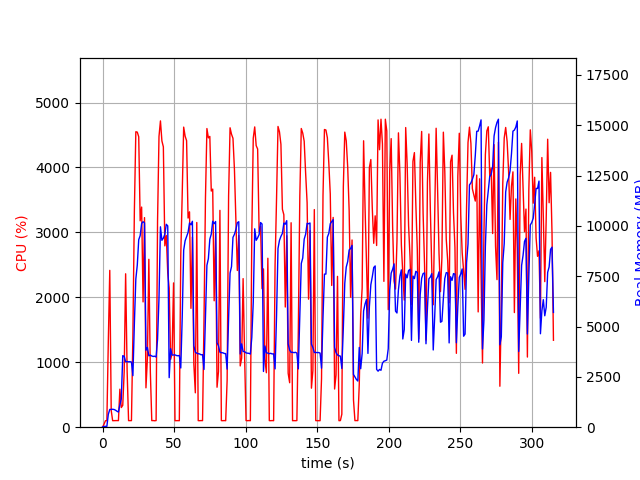

Source data for this figure (header and first rows):
elapsed_time, nproc, cpu, mem_real, mem_virtual
4.100799560546875e-05, 1, 0.0, 13.41, 3192
1.006, 1, 44.7, 40.88, 612.2
2.014, 1, 99.2, 40.88, 612.2
3.021, 1, 100.3, 40.88, 612.2
4.029, 1, 1320, 641.2, 4613
5.048, 1, 2416, 882.2, 4900
6.056, 1, 257.0, 883.6, 4920
7.063, 1, 100.3, 891.5, 4972
8.07, 1, 101.3, 879.2, 4972
9.078, 1, 101.2, 842.9, 4972
10.09, 1, 102.2, 793.2, 4972
11.09, 1, 101.2, 752.5, 4972
12.1, 1, 585.4, 1104, 5404
13.11, 1, 302.8, 1405, 7596
14.12, 1, 337.1, 3554, 12150
15.12, 1, 856.3, 3524, 12150
16.13, 1, 2363, 3249, 12150
17.17, 1, 863.9, 3265, 12150
18.18, 1, 101.3, 3247, 12150
19.19, 1, 101.2, 3256, 12150
20.2, 1, 101.2, 3235, 12150
21.21, 1, 1418, 2560, 12150
22.24, 1, 3329, 5151, 12162
23.25, 1, 4550, 7360, 18166
24.27, 1, 4545, 8051, 21918
25.28, 1, 4472, 9316, 21918
26.3, 1, 3179, 9518, 21988
27.31, 1, 3391, 10123, 22068
28.31, 1, 1930, 10209, 22068
29.33, 1, 3228, 10152, 22068
30.33, 1, 606.3, 3822, 22180
31.34, 1, 1061, 3962, 22180
32.35, 1, 2586, 3546, 22180
33.39, 1, 857.0, 3582, 22180
34.4, 1, 101.3, 3536, 22180
35.41, 1, 102.3, 3515, 22180
36.41, 1, 99.2, 3528, 22180
37.42, 1, 102.1, 3487, 22180
38.43, 1, 3171, 4364, 22180
39.44, 1, 4478, 6414, 22376
40.46, 1, 4718, 9956, 23172
41.47, 1, 4410, 9285, 23172
42.49, 1, 4318, 9393, 23172
43.52, 1, 2793, 9581, 23172
44.53, 1, 2953, 10080, 23172
45.55, 1, 2378, 10001, 23172
46.56, 1, 2142, 2461, 23172
47.57, 1, 1044, 3902, 23172
48.58, 1, 1131, 3584, 23172
49.62, 1, 2222, 3590, 23172
50.63, 1, 100.2, 3592, 23172
51.64, 1, 101.2, 3561, 23172
52.64, 1, 101.3, 3548, 23172
53.65, 1, 100.2, 3563, 23172
54.66, 1, 2649, 2941, 23172
55.67, 1, 3591, 5458, 23172
56.68, 1, 4622, 8794, 23410
57.7, 1, 4482, 9262, 23438
58.72, 1, 4413, 9473, 23438
59.76, 1, 3221, 9677, 23438
... 252 more rows
